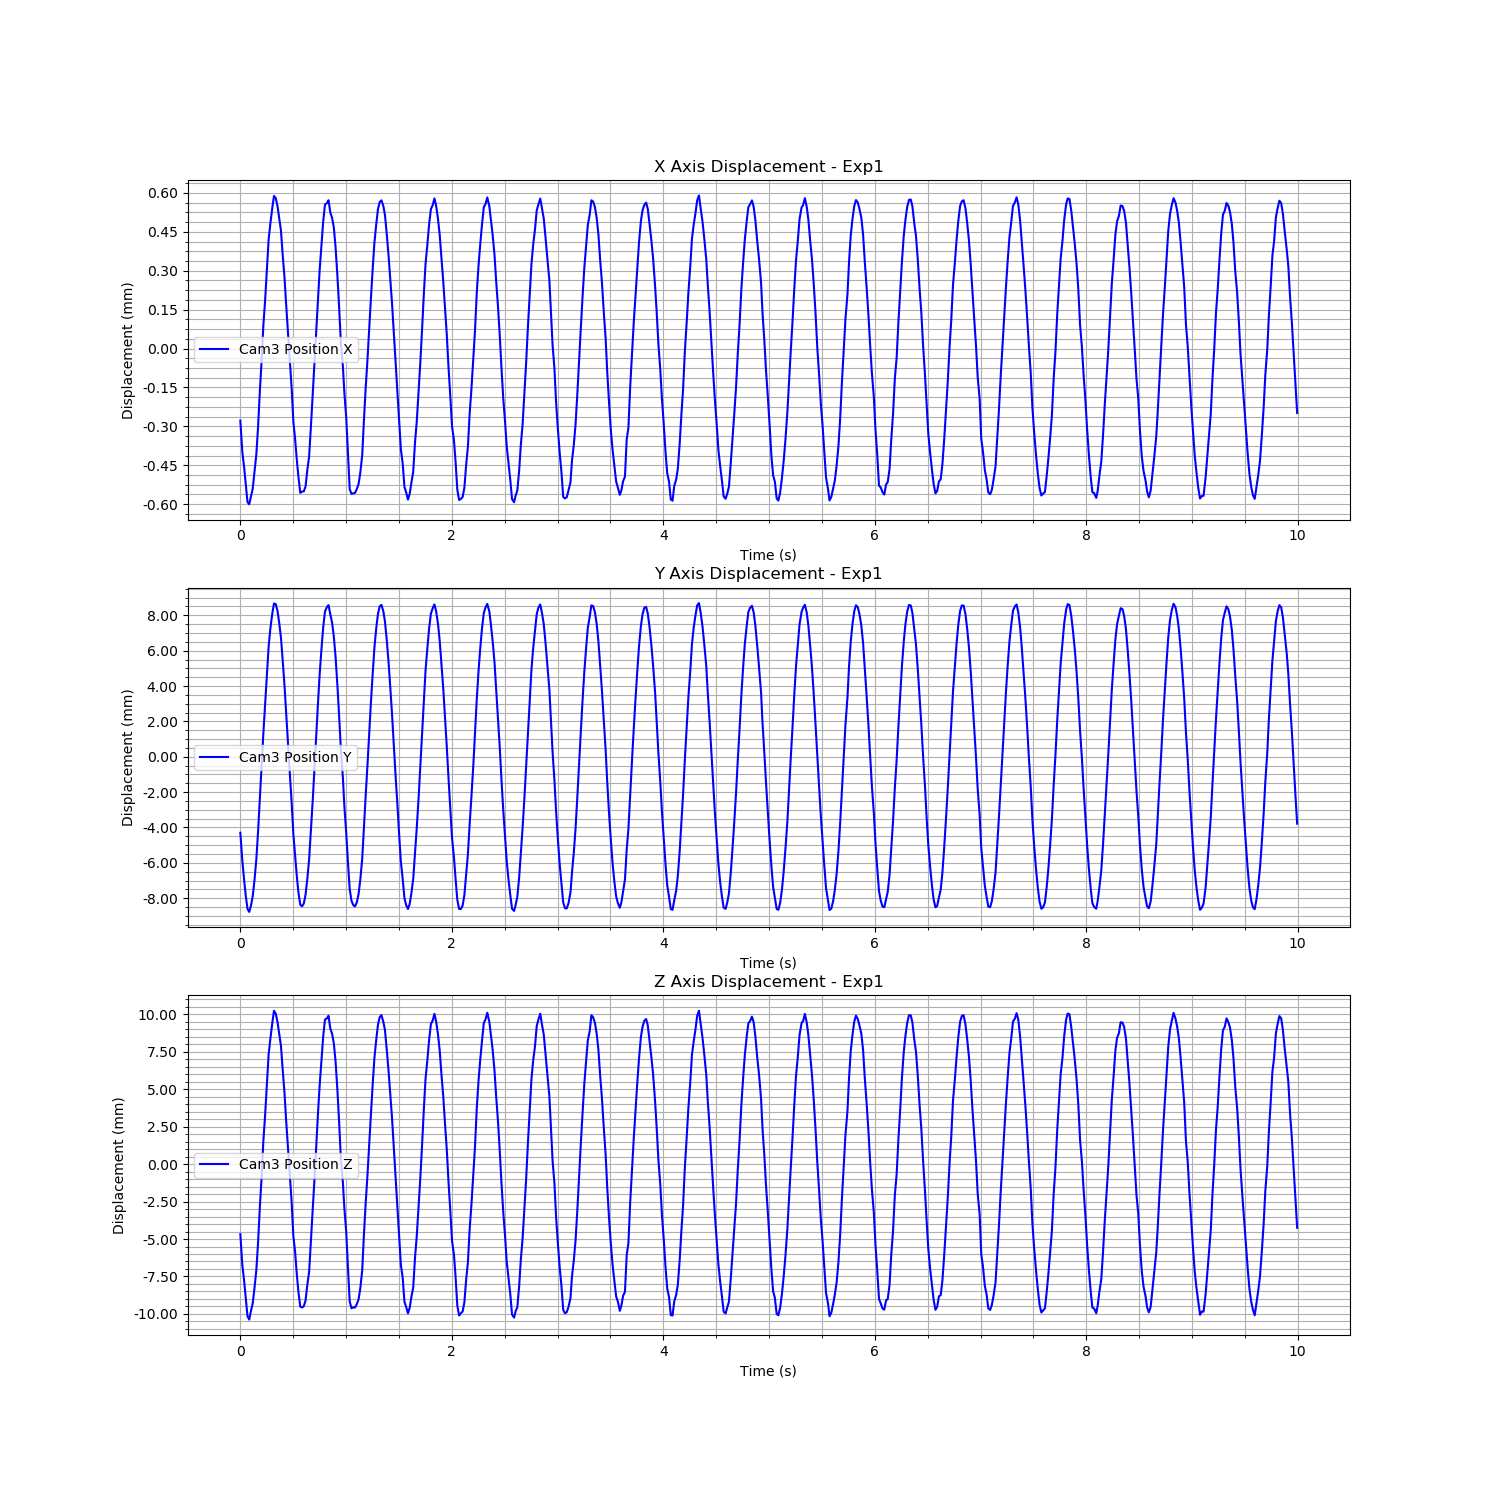

The file beside this chart, header and first rows:
Time (s), Cam3 Fiducial ID, Cam3 Position X, Cam3 Position Y, Cam3 Position Z, Cam3 Rotation X, Cam3 Rotation Y, Cam3 Rotation Z, Cam3 Rotation W
1726273643, 0, -0.0004911, -0.007432, -0.008396, -0.01198, -0.004659, 0.001542, 0.9999
1726273643, 0, -0.0006117, -0.009003, -0.01044, -0.01611, -0.003974, 0.001269, 0.9999
1726273643, 0, -0.0006664, -0.01004, -0.01143, -0.02302, -0.004447, 0.001827, 0.9997
1726273643, 0, -0.0007341, -0.01097, -0.01262, -0.03155, -0.007537, 0.002699, 0.9995
1726273643, 0, -0.0008048, -0.01174, -0.01387, -0.03533, -0.009037, 0.00288, 0.9993
1726273643, 0, -0.0008135, -0.01191, -0.0141, -0.04008, -0.01154, 0.003181, 0.9991
1726273644, 0, -0.0007844, -0.01156, -0.01352, -0.0433, -0.00926, 0.003246, 0.999
1726273644, 0, -0.0007529, -0.01102, -0.01302, -0.04698, -0.01038, 0.003364, 0.9988
1726273644, 0, -0.0006889, -0.0101, -0.01198, -0.04573, -0.008877, 0.002942, 0.9989
1726273644, 0, -0.0006208, -0.008923, -0.01079, -0.04258, -0.01205, 0.003441, 0.999
1726273644, 0, -0.0005164, -0.007389, -0.008982, -0.04108, -0.008154, 0.002781, 0.9991
1726273644, 0, -0.0003797, -0.00554, -0.006631, -0.03525, -0.006001, 0.002213, 0.9994
1726273644, 0, -0.0002573, -0.003732, -0.004531, -0.03086, -0.004904, 0.001684, 0.9995
1726273644, 0, -0.0001252, -0.00182, -0.002191, -0.02363, -0.002564, 0.001416, 0.9997
1726273644, 0, -2.6626120590358776e-05, -0.0001604, -0.0004341, -0.01719, -0.003552, 0.0009328, 0.9998
1726273644, 0, 9.277621561123295e-05, 0.001537, 0.001601, -0.01165, -0.002125, 0.0005848, 0.9999
1726273644, 0, 0.0002068, 0.003094, 0.003607, -0.005846, 0.000209, 0.0003647, 1
1726273644, 0, 0.0002682, 0.00411, 0.004648, 4.427511054049536e-05, -0.0004295, -5.299877175142292e-05, 1
1726273644, 0, 0.0003306, 0.004988, 0.005729, 0.00492, 0.001908, -0.0005164, 1
1726273644, 0, 0.000375, 0.005535, 0.006527, 0.008815, 0.002206, -0.0003926, 1
1726273644, 0, 0.0003664, 0.005496, 0.006335, 0.01262, 0.002514, -0.0009442, 0.9999
1726273644, 0, 0.0003346, 0.005105, 0.005765, 0.01376, 0.0007893, -0.0008229, 0.9999
1726273644, 0, 0.0002906, 0.004468, 0.005015, 0.0152, 0.0008965, -0.0009916, 0.9999
1726273644, 0, 0.000242, 0.003611, 0.004189, 0.01483, 0.003734, -0.00113, 0.9999
1726273644, 0, 0.0001457, 0.002295, 0.00256, 0.01497, 0.001269, -0.0008403, 0.9999
1726273644, 0, 6.229808033116277e-05, 0.000908, 0.001057, 0.01323, 0.002071, -0.0009971, 0.9999
1726273644, 0, -4.9197295525100895e-05, -0.0007684, -0.0009107, 0.01012, 0.0006996, -0.000716, 0.9999
1726273644, 0, -0.0001533, -0.002417, -0.002655, 0.005322, 0.001102, -0.0002057, 1
1726273644, 0, -0.0002609, -0.004105, -0.004453, 0.0009751, 0.0002491, 0.0001472, 1
1726273644, 0, -0.0003682, -0.005766, -0.006311, -0.004444, -0.0005898, 0.0004918, 1
1726273644, 0, -0.0004944, -0.007504, -0.008522, -0.01116, -0.002215, 0.000886, 0.9999
1726273644, 0, -0.0005591, -0.008675, -0.009518, -0.01821, -0.003451, 0.001907, 0.9998
1726273644, 0, -0.0006452, -0.009934, -0.01113, -0.02441, -0.004265, 0.001752, 0.9997
1726273644, 0, -0.000712, -0.01087, -0.01233, -0.03063, -0.006465, 0.002122, 0.9995
1726273644, 0, -0.0007695, -0.0115, -0.01324, -0.03537, -0.005595, 0.001962, 0.9994
1726273644, 0, -0.0007646, -0.01159, -0.01329, -0.04332, -0.009066, 0.003277, 0.999
1726273644, 0, -0.0007636, -0.01143, -0.0132, -0.04394, -0.007042, 0.002729, 0.999
1726273644, 0, -0.0007446, -0.01093, -0.01282, -0.04624, -0.009497, 0.003298, 0.9989
1726273644, 0, -0.0006791, -0.01, -0.01175, -0.04643, -0.009241, 0.003242, 0.9989
1726273644, 0, -0.0006294, -0.008947, -0.01091, -0.04534, -0.01336, 0.003851, 0.9989
1726273644, 0, -0.0005148, -0.007342, -0.008903, -0.04089, -0.008812, 0.002828, 0.9991
1726273644, 0, -0.0003832, -0.005532, -0.006642, -0.03591, -0.005384, 0.0021, 0.9993
1726273644, 0, -0.0002731, -0.003803, -0.004775, -0.03039, -0.005478, 0.002, 0.9995
1726273644, 0, -0.0001429, -0.001924, -0.002525, -0.0234, -0.004645, 0.001548, 0.9997
1726273644, 0, -1.781646629871326e-05, -8.725847444792429e-05, -0.0003066, -0.01748, -0.003379, 0.00115, 0.9998
1726273644, 0, 9.060888554855988e-05, 0.001533, 0.001559, -0.01166, -0.002379, 0.0006491, 0.9999
1726273644, 0, 0.0001856, 0.00294, 0.003174, -0.005185, 0.001039, 0.000324, 1
1726273644, 0, 0.0002779, 0.004205, 0.004833, -0.0001171, 0.001461, -5.7951349273612495e-05, 1
1726273644, 0, 0.0003412, 0.005075, 0.005931, 0.005689, 0.002716, -0.0005474, 1
1726273644, 0, 0.0003483, 0.005349, 0.006034, 0.009765, 0.001652, -0.0009635, 1
1726273644, 0, 0.0003585, 0.005442, 0.006198, 0.01291, 0.002546, -0.001, 0.9999
1726273644, 0, 0.0003124, 0.004926, 0.005347, 0.01362, 0.0007339, -0.0007432, 0.9999
1726273644, 0, 0.0002897, 0.004438, 0.004992, 0.01544, 0.0009422, -0.0009586, 0.9999
1726273644, 0, 0.0002531, 0.003654, 0.004342, 0.01515, 0.003808, -0.001088, 0.9999
1726273644, 0, 0.0001753, 0.002484, 0.003112, 0.01313, 0.002256, -0.0004398, 0.9999
1726273644, 0, 6.829077625658418e-05, 0.000927, 0.001244, 0.01206, 0.002742, -0.000423, 0.9999
1726273644, 0, -5.3021793494854986e-05, -0.0008115, -0.0008881, 0.009687, 0.001536, -0.0004635, 1
1726273644, 0, -0.0001895, -0.00271, -0.003342, 0.007745, -0.001195, -0.0002005, 1
1726273644, 0, -0.0002832, -0.004326, -0.004958, 0.001372, 0.0001014, 8.804218967256137e-05, 1
1726273644, 0, -0.0003851, -0.005951, -0.006689, -0.003658, -0.0005426, 0.0004076, 1
... 540 more rows
